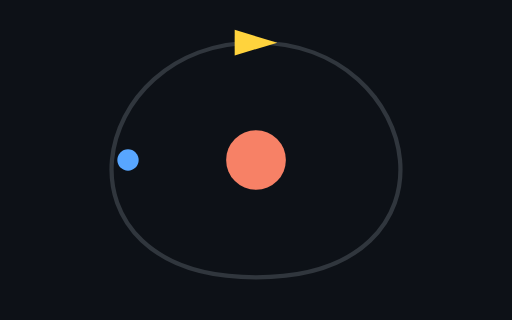
t = 0.00 s
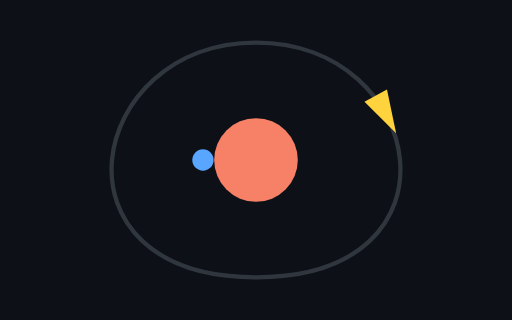
t = 0.75 s
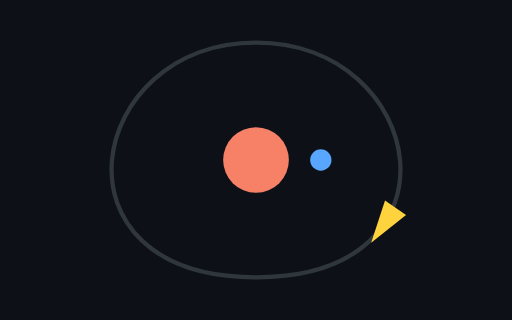
t = 1.31 s
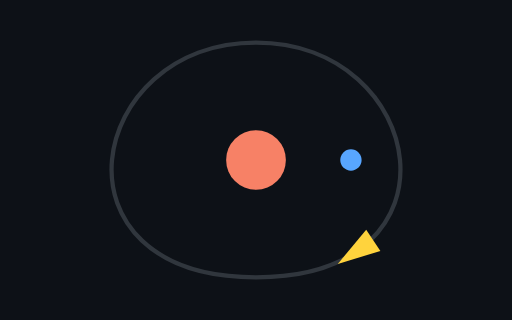
t = 1.50 s
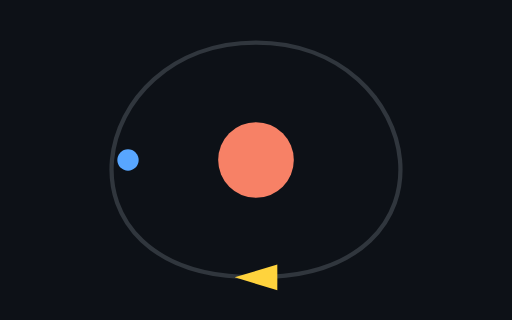
t = 2.00 s
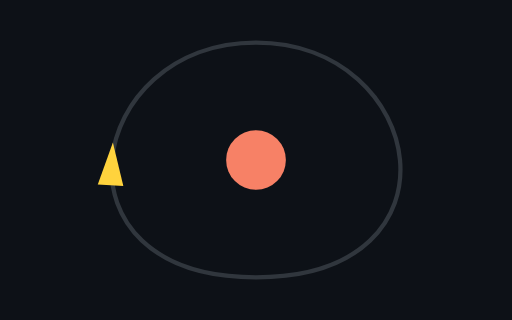
t = 3.00 s

The animated SVG that drew these frames (rendered in a browser with its animation timeline set to each time). Animation: 3 SMIL elements (animateMotion=2,animateTransform=1); one cycle of 4.00 s, repeats indefinitely.

<svg xmlns="http://www.w3.org/2000/svg" xmlns:xlink="http://www.w3.org/1999/xlink" width="240" height="150" viewBox="0 0 240 150">
  <!-- SMIL: animateMotion along an <mpath> with rotate="auto"; a second shape follows inline path data. -->
  <rect width="240" height="150" fill="#0d1117"/>
  <path id="track" d="M120 20 C 200 20, 220 130, 120 130 C 20 130, 40 20, 120 20 Z" fill="none" stroke="#30363d" stroke-width="2"/>
  <polygon points="-10,-6 10,0 -10,6" fill="#ffd33d">
    <animateMotion dur="4s" repeatCount="indefinite" rotate="auto">
      <mpath xlink:href="#track"/>
    </animateMotion>
  </polygon>
  <circle r="5" fill="#58a6ff">
    <animateMotion path="M60 75 L180 75" dur="2s" repeatCount="indefinite" calcMode="spline"
                   keyTimes="0;1" keySplines="0.42 0 0.58 1"/>
  </circle>
  <g transform="translate(120 75)">
    <circle r="14" fill="#f78166">
      <animateTransform attributeName="transform" type="scale" values="1;1.4;1" dur="1.5s"
                        repeatCount="indefinite"/>
    </circle>
  </g>
</svg>
